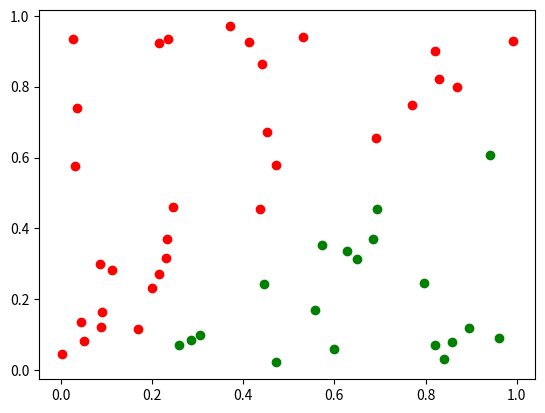

Recreate this plot in Python.
#!/usr/bin/env python
# coding: utf-8

# # Task 1

# In[1]:


#Importing python libraries for plotting graphs and some mathematical computation.
import numpy as np
from matplotlib import pyplot as plt
import sys


# In[2]:


# Generating Linearly Separarble data and considering it as a training data

data_points = np.random.rand(50,2) #50 randomly generated data points with 2 features(dimensions)

y=[] # creating class-label
for i in range(50):
    y.append(0) # initializing class-label as 0

# I have considered the line 10x+10y=1 for separating the randomly generated data points

for i in range(len(data_points)):
    if (10*data_points[i,0] - 1) < (10*data_points[i,1]):
        plt.scatter(data_points[i,0],data_points[i,1],c='r')
        y[i]=0 # red-points are labelled as 0
    else:
        plt.scatter(data_points[i,0],data_points[i,1],c='g')
        y[i]=1 # green-points are labelled as 1
        
plt.show()
data = [] #defining data matrix as input for features x0(bias),x1,x2

Bias=1 # assuming value of bias as 1  

for i in range(50):
    temp=[]
    temp.append(Bias) #appending bias
    temp.append(data_points[i,0]) #appending value of x1
    temp.append(data_points[i,1]) #appending value of x2
    temp.append(y[i])#appending trained class-label
    data.append(temp)   
for i in range(50):
    print("our dataset is:")
    print(data[i])


# In[3]:


# Implementing the single layer perceptron model


weights=[0.20,1.00,-1.00] # initializing weights

def predict(inputs,weights): # This function takes values of features (x0,x1,x2) 
    
    #one by one from dataset and weight vector as input and return the value according 
    #to the definition of standard sigmoid function  
    
    threshold = 0.0 # I have set the threshold as 0 
    v = 0.0
    for input,weight in zip(inputs,weights):
        v += input*weight
    return 1 if v >= threshold else 0.0    

def accuracy(matrix,weights): # This function gives the accuracy on the scale of 0 to 1 
    # in terms of how many points are correctly out of total number of data points   
    
    num_correct=0.0 #initialized total correct points as 0 
    preds=[]
    for i in range(len(matrix)):
        pred=predict(matrix[i][:-1],weights)
        preds.append(pred)
        if pred==matrix[i][-1]: num_correct += 1.0 #if data point is correctly classified then number of 
            #correctly classified points are added by 1
            
    print("Predictions:",preds)
    return num_correct/float(len(matrix))
    
def train_weights(matrix,weights,iterations=1000,l_rate=1.0): # This function is to train weights
    #According to perceptron convergence theorem, after number of iterations, maximum accuracy will be reached 
    # and after that weight vector will not be changed. Since, generated data is of random numbers.
    #So, each time when we run the cell, dataset will be different and so, number of iterations 
    #to get the estimated weight vector with accuracy 1.0 will be diferent and so accordingly you can change
    # the value of number of iterations.
    for epoch in range(iterations):
        cur_acc=accuracy(matrix,weights)
        print("\nIteration  %d \nWeights:  "%epoch,weights)
        print("Accuracy: ", cur_acc )
        if cur_acc==1.0 and True : break
            
        for i in range(len(matrix)):
            prediction = predict(matrix[i][:-1],weights)
            error = matrix[i][-1] - prediction #to get the difference between predicted and actual class-label
            
            if True:
                print("Training on data at index %d..."%i)
            for j in range(len(weights)):
                if True:
                    sys.stdout.write("\t Weight[%d]: %0.5f ---> "%(j,weights[j]))
                weights[j]= weights[j] + (l_rate*error*matrix[i][j]) # weight is modified 
                #according to the definition
                if True: sys.stdout.write("%0.5f\n"%weights[j])
    print("\n Final estimated weight vector with accuracy %0.5f is:"%cur_acc)
    return weights    


# In[4]:


train_weights(data, weights=weights,iterations=1000,l_rate=1.0)

